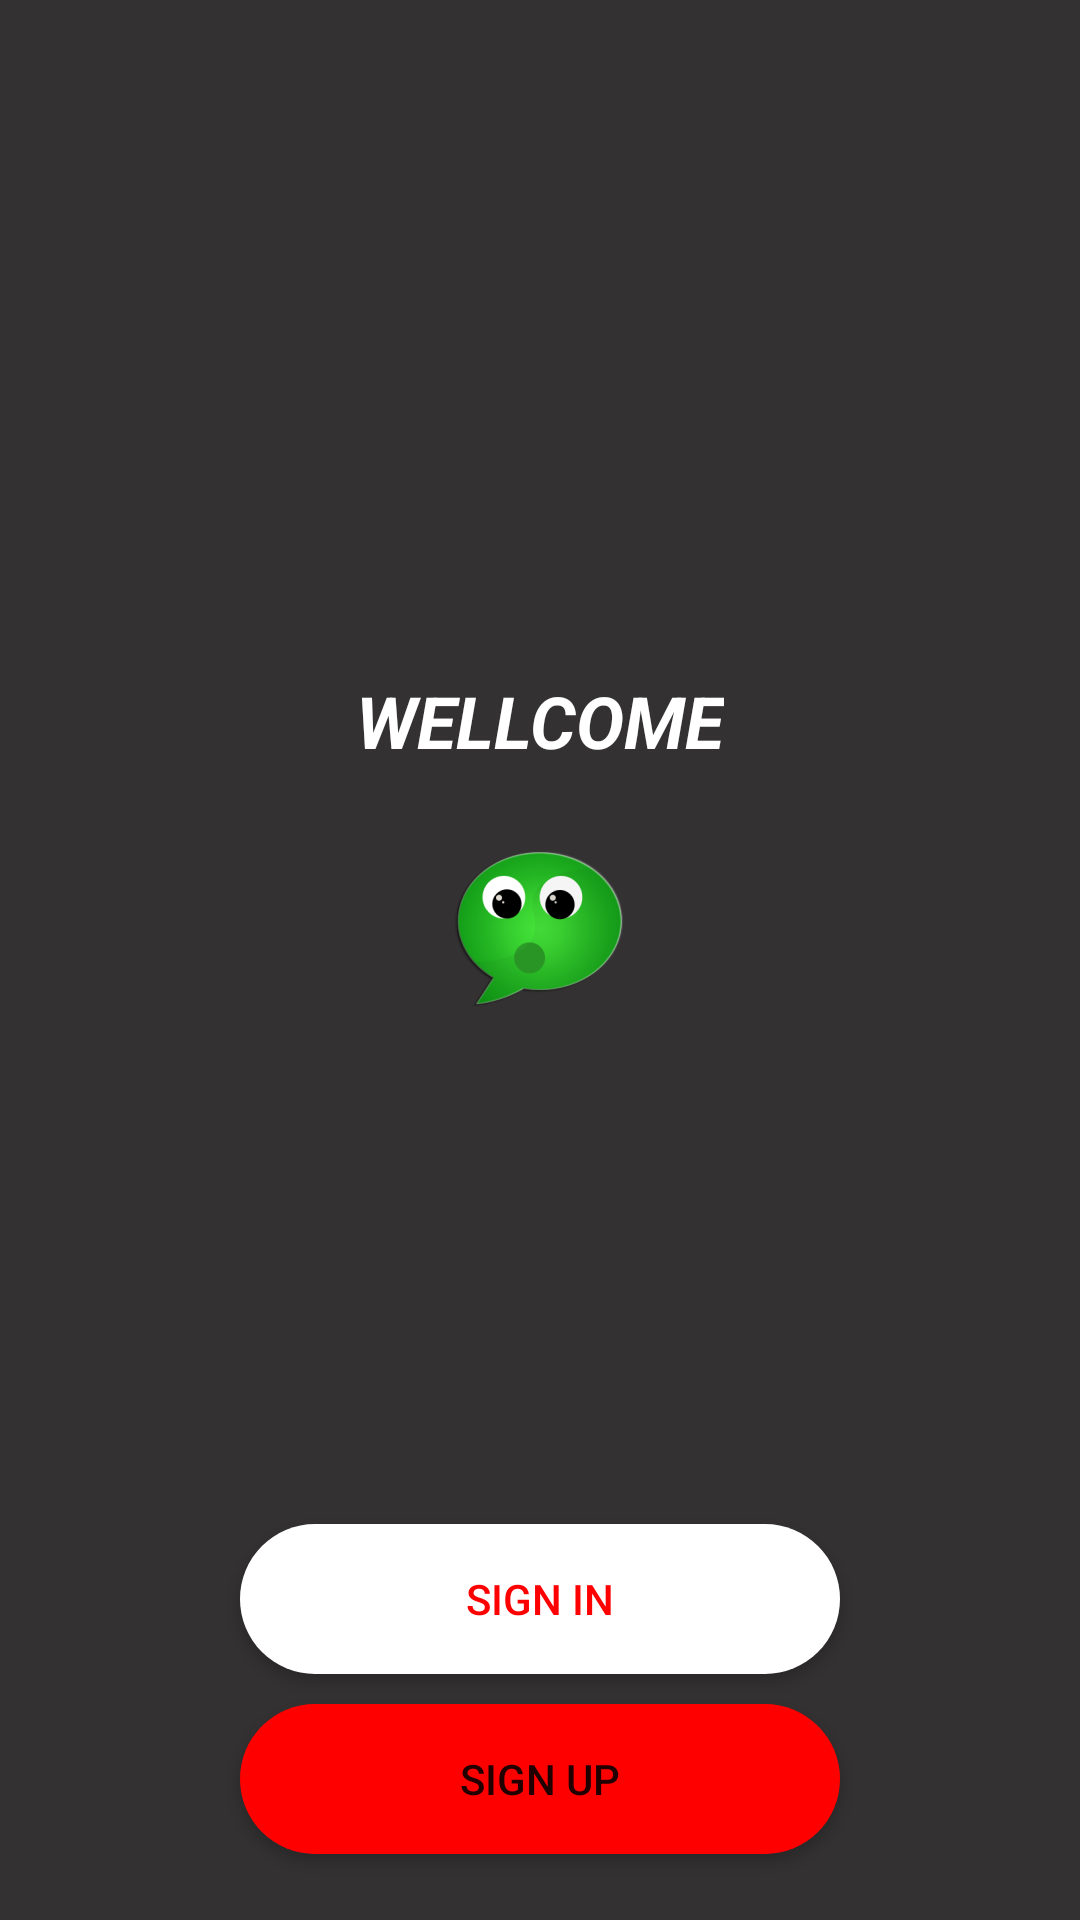

Write the Android layout XML for this screen, with the resource values it uses.
<!-- AndroidManifest.xml: application theme AppTheme -->
<!-- res/layout/activity_start.xml -->
<?xml version="1.0" encoding="utf-8"?>
<android.support.constraint.ConstraintLayout xmlns:android="http://schemas.android.com/apk/res/android"
    xmlns:app="http://schemas.android.com/apk/res-auto"
    xmlns:tools="http://schemas.android.com/tools"
    android:layout_width="match_parent"
    android:layout_height="match_parent"
    android:background="@color/colorPrimaryDark"
    tools:context=".StartActivity">

    <Button
        android:id="@+id/btnSignIn"
        android:layout_width="wrap_content"
        android:layout_height="wrap_content"
        android:layout_marginTop="508dp"
        android:background="@drawable/custom_button"
        android:text="@string/alredy_have_account"
        android:textColor="#FF0000"
        app:layout_constraintEnd_toEndOf="parent"
        app:layout_constraintHorizontal_bias="0.501"
        app:layout_constraintStart_toStartOf="parent"
        app:layout_constraintTop_toTopOf="parent" />

    <Button
        android:id="@+id/btnRegister"
        android:layout_width="wrap_content"
        android:layout_height="wrap_content"
        android:layout_marginTop="10dp"
        android:background="@drawable/custom_button_red"
        android:text="@string/need_a_new_account"
        app:layout_constraintEnd_toEndOf="parent"
        app:layout_constraintStart_toStartOf="parent"
        app:layout_constraintTop_toBottomOf="@+id/btnSignIn" />

    <TextView
        android:id="@+id/textView2"
        android:layout_width="wrap_content"
        android:layout_height="wrap_content"
        android:layout_marginTop="224dp"
        android:text="@string/wellcome"
        android:textColor="#FFFFFF"
        android:textSize="24sp"
        android:textStyle="bold|italic"
        app:layout_constraintEnd_toEndOf="parent"
        app:layout_constraintStart_toStartOf="parent"
        app:layout_constraintTop_toTopOf="parent" />

    <ImageView
        android:id="@+id/imageView"
        android:layout_width="wrap_content"
        android:layout_height="wrap_content"
        android:layout_marginStart="151dp"
        android:layout_marginEnd="152dp"
        app:layout_constraintEnd_toEndOf="parent"
        app:layout_constraintStart_toStartOf="parent"
        app:layout_constraintTop_toBottomOf="@+id/textView2"
        app:srcCompat="@mipmap/ic_launcher_foreground" />

</android.support.constraint.ConstraintLayout>
<!-- resources referenced by this layout -->
<resources>
  <color name="colorPrimaryDark">#333131</color>
  <!-- drawable custom_button (drawable) -->
  <?xml version="1.0" encoding="utf-8"?>
  <shape xmlns:android="http://schemas.android.com/apk/res/android">
      android:shape="rectangle">
      <solid android:color="#FFFFFF"></solid>
      <size android:height="50dp"
          android:width="200dp" ></size>
      <corners android:radius="30dp"></corners>
  </shape>
  <!-- drawable custom_button_red (drawable) -->
  <?xml version="1.0" encoding="utf-8"?>
  <shape xmlns:android="http://schemas.android.com/apk/res/android"
      android:shape="rectangle">
      <solid android:color="#FF0000"></solid>
      <size android:height="50dp"
          android:width="200dp" ></size>
      <corners android:radius="30dp"></corners>
  </shape>
  <!-- mipmap ic_launcher_foreground: png bitmap (mipmap-hdpi, 7856 bytes) -->
  <string name="alredy_have_account">SIGN IN</string>
  <string name="need_a_new_account">SIGN UP</string>
  <string name="wellcome">WELLCOME</string>
  <style name="AppTheme" parent="Theme.AppCompat.DayNight.NoActionBar">
          
          <item name="colorPrimary">@color/colorPrimary</item>
          <item name="colorPrimaryDark">@color/colorPrimaryDark</item>
          <item name="colorAccent">@color/colorAccent</item>
          <item name="android:textColorHint">@color/colorPrimary</item>
      </style>
  <color name="colorPrimary">#FFFFFF</color>
  <color name="colorAccent">#FF0000</color>
</resources>
